Labelled photos from "split_dataset", an image-classification folder in naitripanchal/Rice_Crop_Disease_Detection_using_Hybrid_CNN-VIT_Aproach. The possible labels are: brown spot fungal disease, damaged by pests, downy mildew fungal disease, hispa pest damage, leaf streak bacterial disease, leaf blight bacterial disease, tungro viral disease.

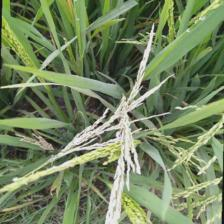
Label: damaged by pests

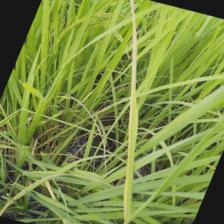
Label: tungro viral disease

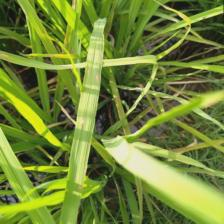
Label: brown spot fungal disease

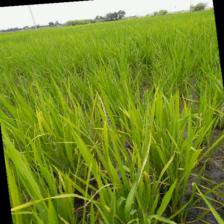
Label: downy mildew fungal disease

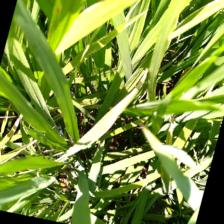
Label: leaf blight bacterial disease

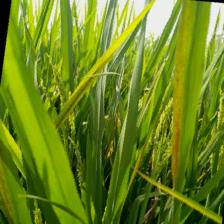
Label: leaf streak bacterial disease
